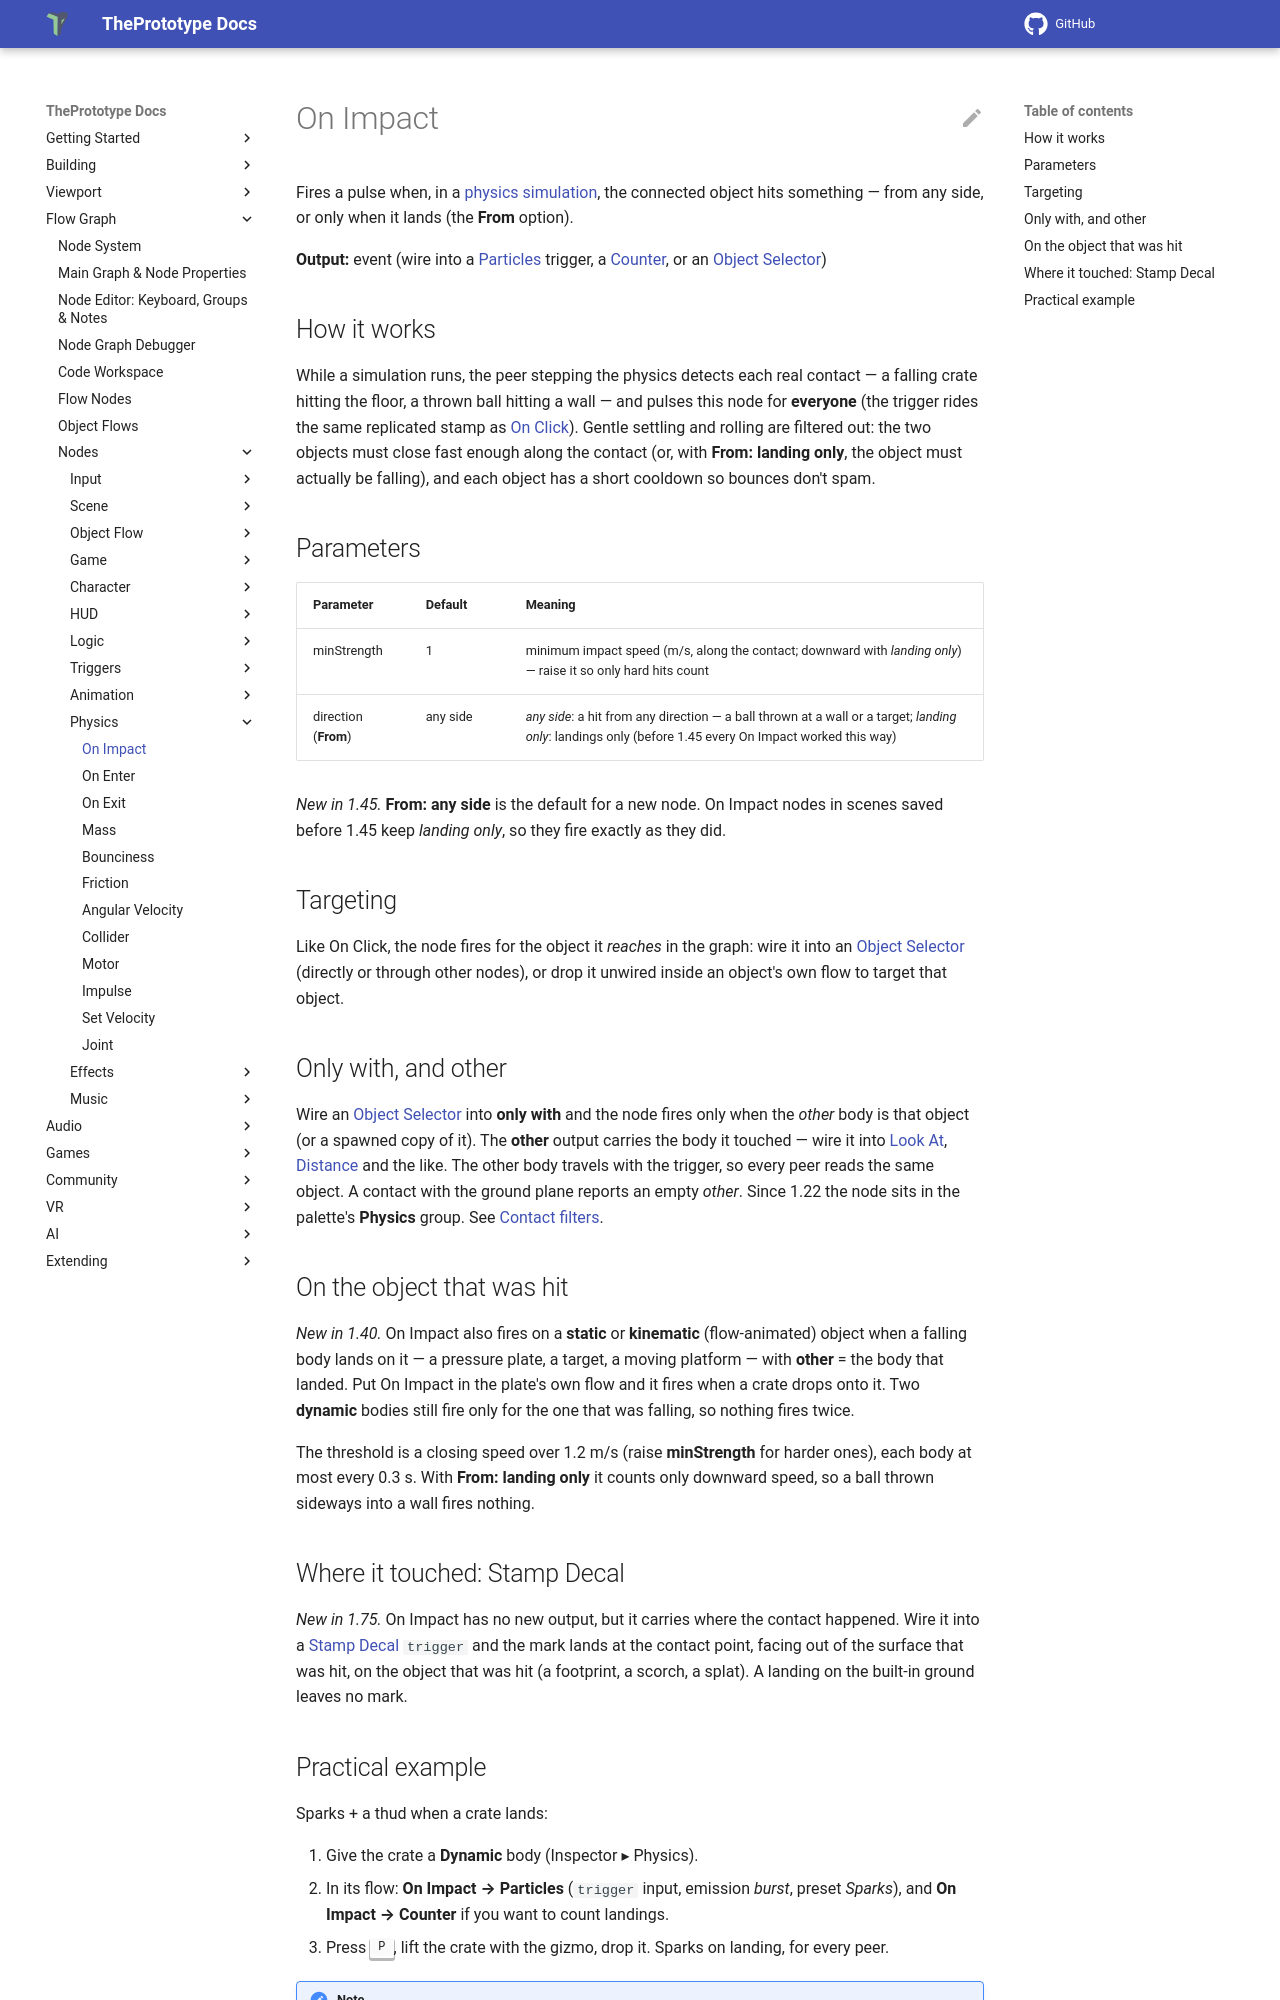

repository: theprototype-app/docs · page: nodes/onimpact/index.html · generator: mkdocs

# On Impact

Fires a pulse when, in a [physics simulation](../physics.md), the connected object hits something — from any side, or
only when it lands (the **From** option).

**Output:** event (wire into a [Particles](particle.md) trigger, a [Counter](counter.md), or an [Object Selector](objectselector.md))

## How it works

While a simulation runs, the peer stepping the physics detects each real contact — a falling crate hitting the floor, a thrown ball hitting a wall — and pulses this node for **everyone** (the trigger rides the same replicated stamp as [On Click](onclick.md)). Gentle settling and rolling are filtered out: the two objects must close fast enough along the contact (or, with **From: landing only**, the object must actually be falling), and each object has a short cooldown so bounces don't spam.

## Parameters

| Parameter | Default | Meaning |
|---|---|---|
| minStrength | 1 | minimum impact speed (m/s, along the contact; downward with *landing only*) — raise it so only hard hits count |
| direction (**From**) | any side | *any side*: a hit from any direction — a ball thrown at a wall or a target; *landing only*: landings only (before 1.45 every On Impact worked this way) |

*New in 1.45.* **From: any side** is the default for a new node. On Impact nodes in scenes saved before 1.45 keep
*landing only*, so they fire exactly as they did.

## Targeting

Like On Click, the node fires for the object it *reaches* in the graph: wire it into an [Object Selector](objectselector.md) (directly or through other nodes), or drop it unwired inside an object's own flow to target that object.

## Only with, and other

Wire an [Object Selector](objectselector.md) into **only with** and the node fires only when the *other* body is that
object (or a spawned copy of it). The **other** output carries the body it touched — wire it into [Look At](lookat.md),
[Distance](distance.md) and the like. The other body travels with the trigger, so every peer reads the same object. A
contact with the ground plane reports an empty *other*. Since 1.22 the node sits in the palette's **Physics** group. See
[Contact filters](../colliders.md#contact-filters-only-with-and-other).

## On the object that was hit

*New in 1.40.* On Impact also fires on a **static** or **kinematic** (flow-animated) object when a falling body lands on
it — a pressure plate, a target, a moving platform — with **other** = the body that landed. Put On Impact in the
plate's own flow and it fires when a crate drops onto it. Two **dynamic** bodies still fire only for the one that was
falling, so nothing fires twice.

The threshold is a closing speed over 1.2 m/s (raise **minStrength** for harder ones), each body at most every 0.3 s.
With **From: landing only** it counts only downward speed, so a ball thrown sideways into a wall fires nothing.

## Where it touched: Stamp Decal

*New in 1.75.* On Impact has no new output, but it carries where the contact happened. Wire it into a
[Stamp Decal](decalstamp.md) `trigger` and the mark lands at the contact point, facing out of the surface that was
hit, on the object that was hit (a footprint, a scorch, a splat). A landing on the built-in ground leaves no mark.
